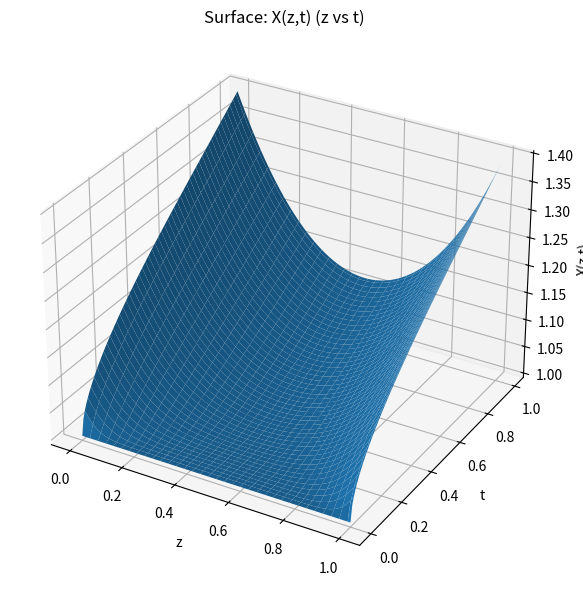
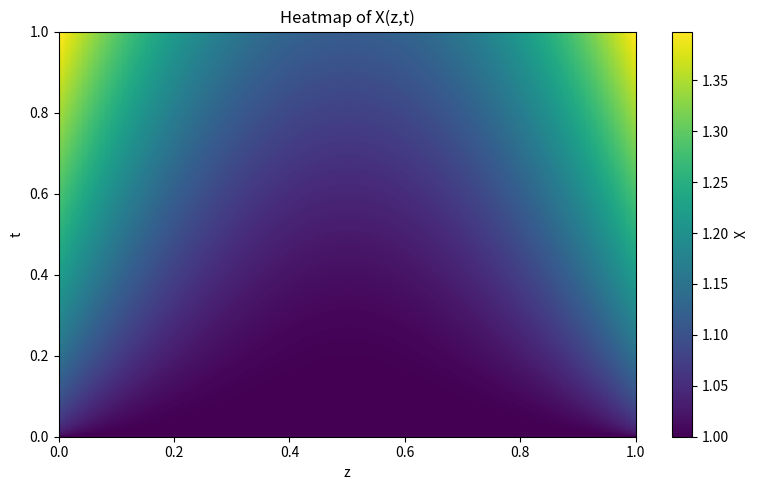
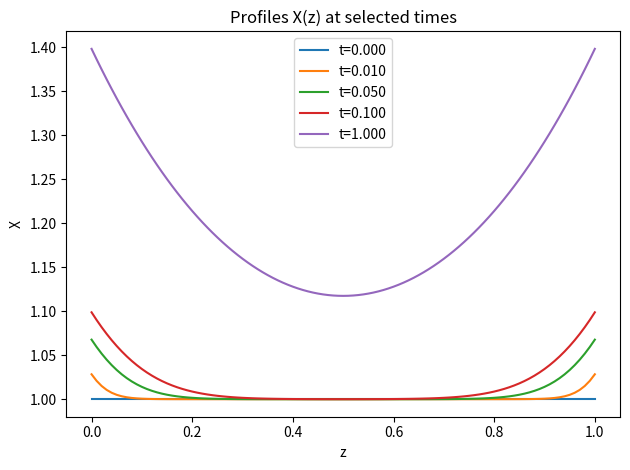

The matplotlib source for these figures, in order:
import numpy as np
import matplotlib.pyplot as plt
from mpl_toolkits.mplot3d import Axes3D  # noqa: F401

# ------- PARAMETERS (given) -------
D = 0.1
h = 1.0
X_env = 0.2
X0 = 1.0

# spatial domain
L = 1.0
Nz = 101
z = np.linspace(0, L, Nz)
dz = z[1] - z[0]

# time domain
t_max = 1.0
Nt = 400
t = np.linspace(0, t_max, Nt)
dt = t[1] - t[0]

print(f"dz = {dz:.4e}, dt = {dt:.4e}, alpha = D*dt/dz^2 = {D*dt/dz**2:.4f}")

# initialize
u = np.zeros((Nz, Nt))
u[:, 0] = X0
alpha = D * dt / dz**2

def build_tridiagonal(Nz, alpha, dt, D, dz, h, X_env):
    a = np.zeros(Nz)        # lower diag (a[0] unused)
    b = np.zeros(Nz)        # main diag
    c = np.zeros(Nz)        # upper diag (c[-1] unused)
    rhs_const = np.zeros(Nz)

    # interior nodes (i=1..Nz-2): (1 + 2*alpha) on diagonal, -alpha on off-diagonals
    for i in range(1, Nz - 1):
        a[i] = -alpha
        b[i] = 1.0 + 2.0 * alpha
        c[i] = -alpha
        rhs_const[i] = 0.0

    # Left boundary (i=0)
    # M[0,0] = 1 - dt * (D/dz^2 * (-2 + 2*dz*h)) = 1 + dt*D*(2/dz^2 - 2*h/dz)
    b[0] = 1.0 + dt * D * (2.0 / dz**2 - 2.0 * h / dz)
    # M[0,1] = - dt * D * (2 / dz^2)
    c[0] = - dt * D * (2.0 / dz**2)
    # RHS adds dt * b_boundary where b_boundary = - 2*h/dz * D * X_env
    rhs_const[0] = - dt * D * (2.0 * h / dz) * X_env

    # Right boundary (i = Nz-1)  <-- corrected signs (mirror of left)
    # M[-1,-2] = - dt * D * (2 / dz^2)
    a[Nz - 1] = - dt * D * (2.0 / dz**2)
    # M[-1,-1] = 1 - dt * (D/dz^2 * (-2 + 2*dz*h)) = 1 + dt*D*(2/dz^2 - 2*h/dz)
    b[Nz - 1] = 1.0 + dt * D * (2.0 / dz**2 - 2.0 * h / dz)
    # RHS same sign as left
    rhs_const[Nz - 1] = - dt * D * (2.0 * h / dz) * X_env

    return a, b, c, rhs_const


a, b, c, rhs_const = build_tridiagonal(Nz, alpha, dt, D, dz, h, X_env)

def thomas_solve(a, b, c, d):
    n = len(d)
    cp = np.zeros(n)
    dp = np.zeros(n)
    x = np.zeros(n)

    cp[0] = c[0] / b[0]
    dp[0] = d[0] / b[0]

    for i in range(1, n):
        denom = b[i] - a[i] * cp[i - 1]
        if abs(denom) < 1e-14:
            denom = 1e-14
        cp[i] = c[i] / denom if i < n - 1 else 0.0
        dp[i] = (d[i] - a[i] * dp[i - 1]) / denom

    x[-1] = dp[-1]
    for i in range(n - 2, -1, -1):
        x[i] = dp[i] - cp[i] * x[i + 1]

    return x

# time-stepping
for n in range(0, Nt - 1):
    rhs = u[:, n].copy() + rhs_const
    u_new = thomas_solve(a, b, c, rhs)
    u[:, n + 1] = u_new

# --------- PLOTTING (fixed shapes) ----------
# prepare grids: meshgrid(z,t) -> shape (Nt, Nz)
Z_grid, T_grid = np.meshgrid(z, t)  # Z_grid.shape == (Nt, Nz), T_grid.shape == (Nt, Nz)
U_TZ = u.T  # shape (Nt, Nz)

# downsample factors (keep same ordering for all arrays)
ds_z = max(1, Nz // 100)
ds_t = max(1, Nt // 100)

fig = plt.figure(figsize=(9, 6))
ax = fig.add_subplot(111, projection='3d')
ax.plot_surface(Z_grid[::ds_t, ::ds_z], T_grid[::ds_t, ::ds_z], U_TZ[::ds_t, ::ds_z],
                linewidth=0, antialiased=True)
ax.set_xlabel('z')
ax.set_ylabel('t')
ax.set_zlabel('X(z,t)')
ax.set_title('Surface: X(z,t) (z vs t)')
plt.tight_layout()
fig.savefig('u_surface.png', dpi=200)
plt.close(fig)
print("Saved u_surface.png")

# Heatmap
fig2, ax2 = plt.subplots(figsize=(8, 5))
im = ax2.imshow(U_TZ, aspect='auto', origin='lower',
                extent=[z[0], z[-1], t[0], t[-1]])
ax2.set_xlabel('z')
ax2.set_ylabel('t')
ax2.set_title('Heatmap of X(z,t)')
cb = fig2.colorbar(im, ax=ax2)
cb.set_label('X')
plt.tight_layout()
fig2.savefig('u_heatmap.png', dpi=200)
plt.close(fig2)
print("Saved u_heatmap.png")

# Profiles
times_to_plot = [0.0, 0.01, 0.05, 0.1, t_max]
idxs = [np.argmin(abs(t - tt)) for tt in times_to_plot]
fig3, ax3 = plt.subplots()
for idx in idxs:
    ax3.plot(z, u[:, idx], label=f"t={t[idx]:.3f}")
ax3.set_xlabel('z')
ax3.set_ylabel('X')
ax3.set_title('Profiles X(z) at selected times')
ax3.legend()
plt.tight_layout()
fig3.savefig('u_profiles.png', dpi=200)
plt.close(fig3)
print("Saved u_profiles.png")
